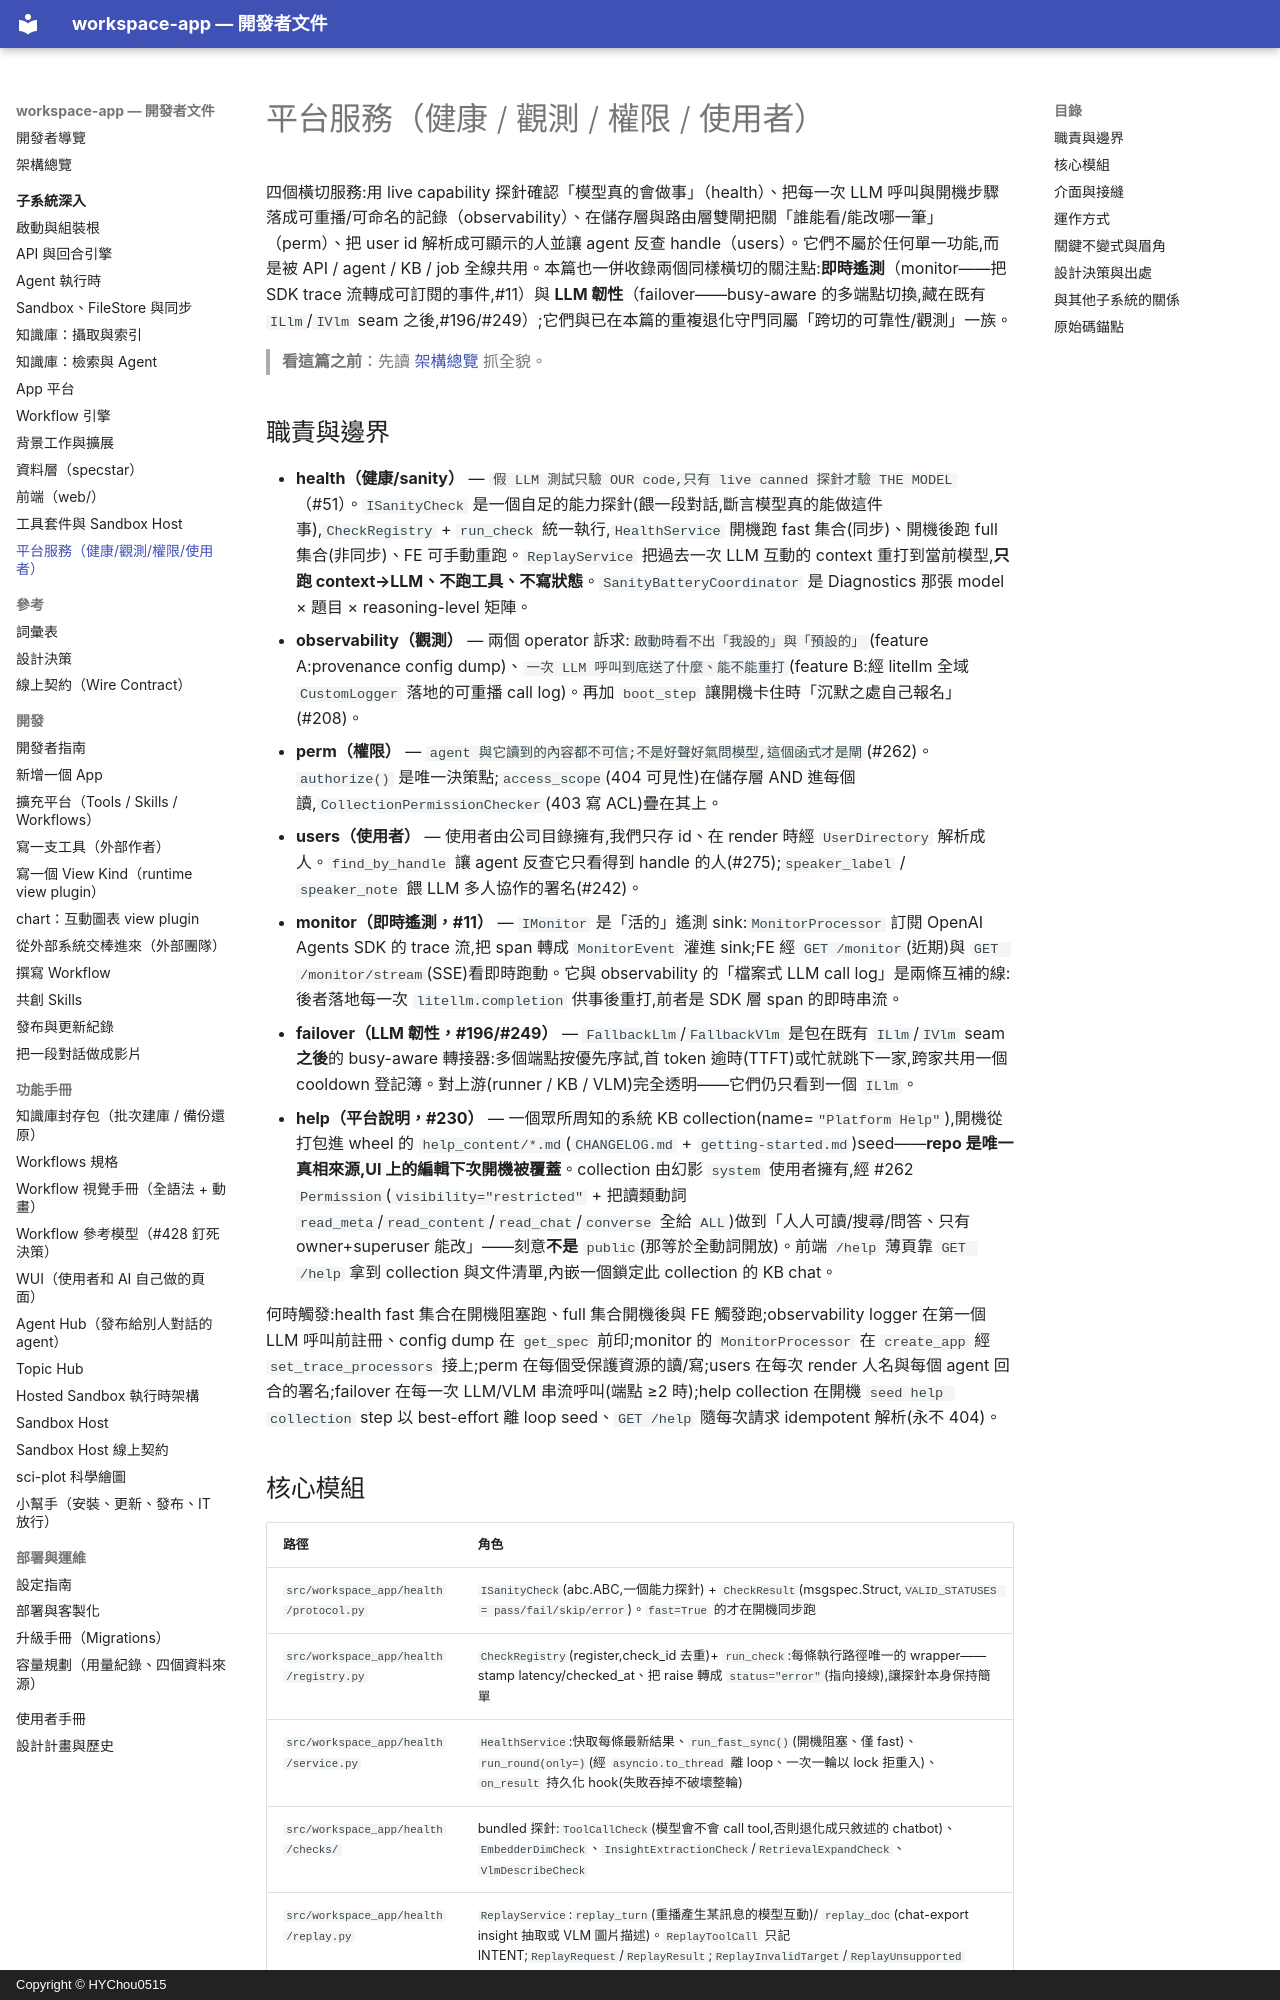

repository: HYChou0515/ai-workspace · page: subsystems/platform-services/index.html · generator: mkdocs · copyright: Copyright © HYChou0515

# 平台服務（健康 / 觀測 / 權限 / 使用者）

四個橫切服務:用 live capability 探針確認「模型真的會做事」（health）、把每一次 LLM 呼叫與開機步驟落成可重播/可命名的記錄（observability）、在儲存層與路由層雙閘把關「誰能看/能改哪一筆」（perm）、把 user id 解析成可顯示的人並讓 agent 反查 handle（users）。它們不屬於任何單一功能,而是被 API / agent / KB / job 全線共用。本篇也一併收錄兩個同樣橫切的關注點:**即時遙測**（monitor——把 SDK trace 流轉成可訂閱的事件,#11）與 **LLM 韌性**（failover——busy-aware 的多端點切換,藏在既有 `ILlm`/`IVlm` seam 之後,#196/#249）;它們與已在本篇的重複退化守門同屬「跨切的可靠性/觀測」一族。

> **看這篇之前**：先讀 [架構總覽](../architecture.md) 抓全貌。

## 職責與邊界

- **health（健康/sanity）** — `假 LLM 測試只驗 OUR code,只有 live canned 探針才驗 THE MODEL`（#51）。`ISanityCheck` 是一個自足的能力探針(餵一段對話,斷言模型真的能做這件事),`CheckRegistry` + `run_check` 統一執行,`HealthService` 開機跑 fast 集合(同步)、開機後跑 full 集合(非同步)、FE 可手動重跑。`ReplayService` 把過去一次 LLM 互動的 context 重打到當前模型,**只跑 context→LLM、不跑工具、不寫狀態**。`SanityBatteryCoordinator` 是 Diagnostics 那張 model × 題目 × reasoning-level 矩陣。
- **observability（觀測）** — 兩個 operator 訴求:`啟動時看不出「我設的」與「預設的」`(feature A:provenance config dump)、`一次 LLM 呼叫到底送了什麼、能不能重打`(feature B:經 litellm 全域 `CustomLogger` 落地的可重播 call log)。再加 `boot_step` 讓開機卡住時「沉默之處自己報名」(#208)。
- **perm（權限）** — `agent 與它讀到的內容都不可信;不是好聲好氣問模型,這個函式才是閘`(#262)。`authorize()` 是唯一決策點;`access_scope`(404 可見性)在儲存層 AND 進每個讀,`CollectionPermissionChecker`(403 寫 ACL)疊在其上。
- **users（使用者）** — 使用者由公司目錄擁有,我們只存 id、在 render 時經 `UserDirectory` 解析成人。`find_by_handle` 讓 agent 反查它只看得到 handle 的人(#275);`speaker_label` / `speaker_note` 餵 LLM 多人協作的署名(#242)。
- **monitor（即時遙測，#11）** — `IMonitor` 是「活的」遙測 sink:`MonitorProcessor` 訂閱 OpenAI Agents SDK 的 trace 流,把 span 轉成 `MonitorEvent` 灌進 sink;FE 經 `GET /monitor`(近期)與 `GET /monitor/stream`(SSE)看即時跑動。它與 observability 的「檔案式 LLM call log」是兩條互補的線:後者落地每一次 `litellm.completion` 供事後重打,前者是 SDK 層 span 的即時串流。
- **failover（LLM 韌性，#196/#249）** — `FallbackLlm`/`FallbackVlm` 是包在既有 `ILlm`/`IVlm` seam **之後**的 busy-aware 轉接器:多個端點按優先序試,首 token 逾時(TTFT)或忙就跳下一家,跨家共用一個 cooldown 登記簿。對上游(runner / KB / VLM)完全透明——它們仍只看到一個 `ILlm`。
- **help（平台說明，#230）** — 一個眾所周知的系統 KB collection(name=`"Platform Help"`),開機從打包進 wheel 的 `help_content/*.md`(`CHANGELOG.md` + `getting-started.md`)seed——**repo 是唯一真相來源,UI 上的編輯下次開機被覆蓋**。collection 由幻影 `system` 使用者擁有,經 #262 `Permission`(`visibility="restricted"` + 把讀類動詞 `read_meta`/`read_content`/`read_chat`/`converse` 全給 `ALL`)做到「人人可讀/搜尋/問答、只有 owner+superuser 能改」——刻意**不是** `public`(那等於全動詞開放)。前端 `/help` 薄頁靠 `GET /help` 拿到 collection 與文件清單,內嵌一個鎖定此 collection 的 KB chat。

何時觸發:health fast 集合在開機阻塞跑、full 集合開機後與 FE 觸發跑;observability logger 在第一個 LLM 呼叫前註冊、config dump 在 `get_spec` 前印;monitor 的 `MonitorProcessor` 在 `create_app` 經 `set_trace_processors` 接上;perm 在每個受保護資源的讀/寫;users 在每次 render 人名與每個 agent 回合的署名;failover 在每一次 LLM/VLM 串流呼叫(端點 ≥2 時);help collection 在開機 `seed help collection` step 以 best-effort 離 loop seed、`GET /help` 隨每次請求 idempotent 解析(永不 404)。
